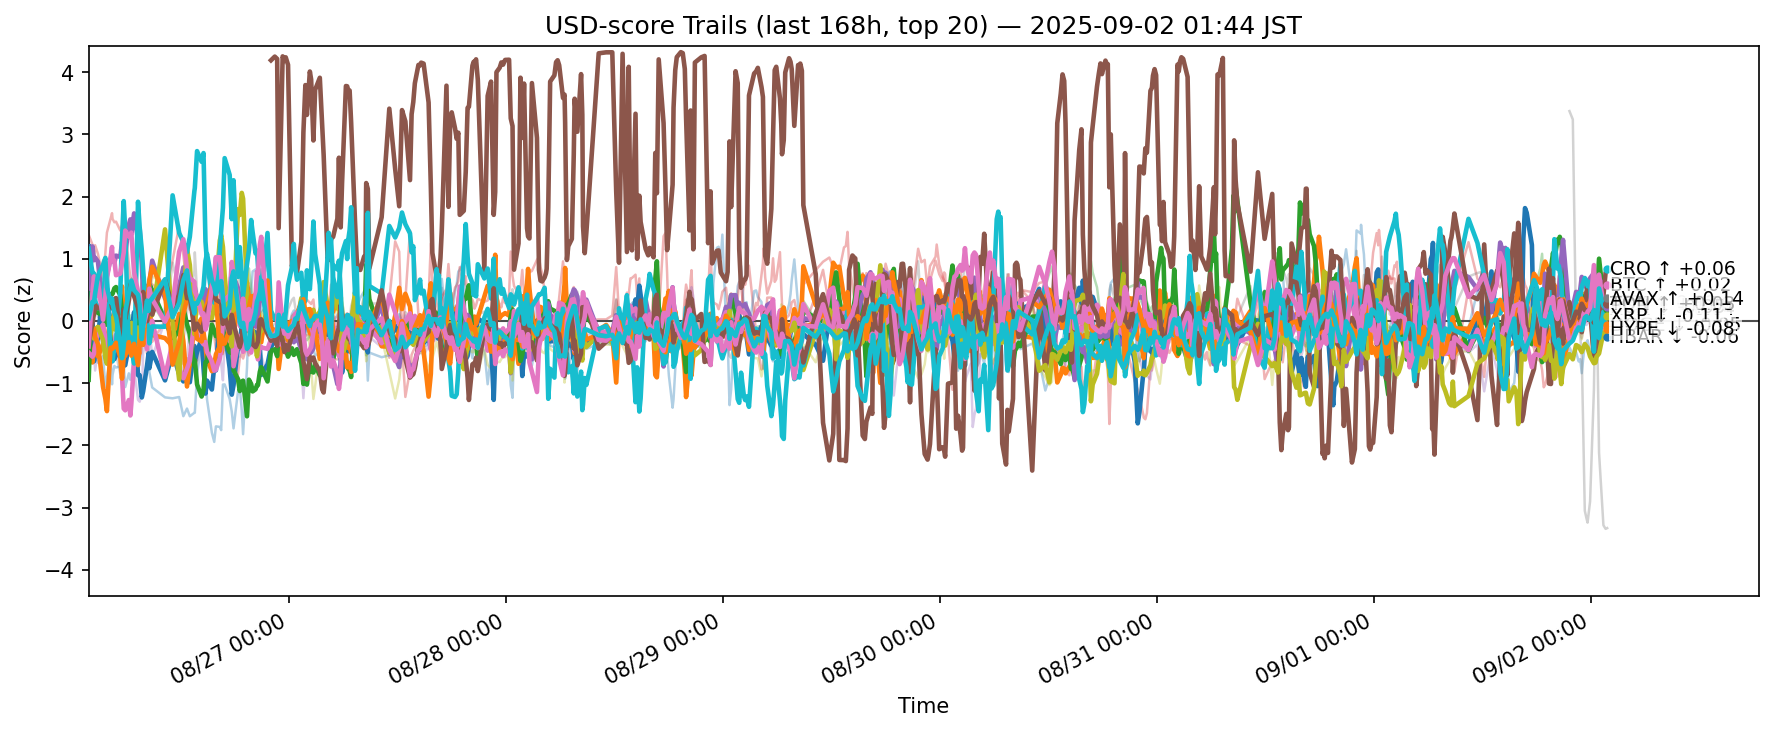

Values plotted in this chart, from the file beside it:
ts, side, symbol, score
2025-08-25 16:48:12.822220+00:00, usd, ADA, 1.201
2025-08-25 16:48:12.822220+00:00, usd, AVAX, -0.2502
2025-08-25 16:48:12.822220+00:00, usd, BCH, -0.9462
2025-08-25 16:48:12.822220+00:00, usd, BNB, 1.385
2025-08-25 16:48:12.822220+00:00, usd, BTC, 0.5209
2025-08-25 16:48:12.822220+00:00, usd, DOGE, -0.5094
2025-08-25 16:48:12.822220+00:00, usd, DOT, -0.3628
2025-08-25 16:48:12.822220+00:00, usd, ETH, 0.2005
2025-08-25 16:48:12.822220+00:00, usd, HBAR, -0.04719
2025-08-25 16:48:12.822220+00:00, usd, HYPE, 1.161
2025-08-25 16:48:12.822220+00:00, usd, LINK, 0.0194
2025-08-25 16:48:12.822220+00:00, usd, LTC, -0.2831
2025-08-25 16:48:12.822220+00:00, usd, SHIB, 0.0441
2025-08-25 16:48:12.822220+00:00, usd, SOL, 0.3537
2025-08-25 16:48:12.822220+00:00, usd, SUI, -0.4443
2025-08-25 16:48:12.822220+00:00, usd, TON, -0.3649
2025-08-25 16:48:12.822220+00:00, usd, TRX, -0.41
2025-08-25 16:48:12.822220+00:00, usd, UNI, -0.8039
2025-08-25 16:48:12.822220+00:00, usd, XLM, -0.564
2025-08-25 16:48:12.822220+00:00, usd, XRP, 0.04506
2025-08-25 17:12:56.666115+00:00, usd, ADA, 0.04971
2025-08-25 17:12:56.666115+00:00, usd, AVAX, -0.6669
2025-08-25 17:12:56.666115+00:00, usd, BCH, 0.7522
2025-08-25 17:12:56.666115+00:00, usd, BNB, 1.231
2025-08-25 17:12:56.666115+00:00, usd, BTC, 1.199
2025-08-25 17:12:56.666115+00:00, usd, DOGE, -0.5753
2025-08-25 17:12:56.666115+00:00, usd, DOT, -0.5437
2025-08-25 17:12:56.666115+00:00, usd, ETH, -0.2593
2025-08-25 17:12:56.666115+00:00, usd, HBAR, -0.1481
2025-08-25 17:12:56.666115+00:00, usd, HYPE, 0.7822
2025-08-25 17:12:56.666115+00:00, usd, LINK, -0.3755
2025-08-25 17:12:56.666115+00:00, usd, LTC, -0.145
2025-08-25 17:12:56.666115+00:00, usd, SHIB, -0.2061
2025-08-25 17:12:56.666115+00:00, usd, SOL, 0.04806
2025-08-25 17:12:56.666115+00:00, usd, SUI, -0.6863
2025-08-25 17:12:56.666115+00:00, usd, TON, -0.03798
2025-08-25 17:12:56.666115+00:00, usd, TRX, 0.4551
2025-08-25 17:12:56.666115+00:00, usd, UNI, -1.251
2025-08-25 17:12:56.666115+00:00, usd, XLM, 0.01788
2025-08-25 17:12:56.666115+00:00, usd, XRP, 0.305
2025-08-25 17:23:38.803237+00:00, usd, ADA, -0.6489
2025-08-25 17:23:38.803237+00:00, usd, AVAX, -0.4598
2025-08-25 17:23:38.803237+00:00, usd, BCH, 0.7193
2025-08-25 17:23:38.803237+00:00, usd, BNB, 1.014
2025-08-25 17:23:38.803237+00:00, usd, BTC, 0.9768
2025-08-25 17:23:38.803237+00:00, usd, DOGE, -0.5245
2025-08-25 17:23:38.803237+00:00, usd, DOT, -0.4458
2025-08-25 17:23:38.803237+00:00, usd, ETH, 0.03238
2025-08-25 17:23:38.803237+00:00, usd, HBAR, -0.2839
2025-08-25 17:23:38.803237+00:00, usd, HYPE, 0.7621
2025-08-25 17:23:38.803237+00:00, usd, LINK, -0.4225
2025-08-25 17:23:38.803237+00:00, usd, LTC, -0.1302
2025-08-25 17:23:38.803237+00:00, usd, SHIB, -0.1352
2025-08-25 17:23:38.803237+00:00, usd, SOL, 0.3769
2025-08-25 17:23:38.803237+00:00, usd, SUI, -0.5018
2025-08-25 17:23:38.803237+00:00, usd, TON, 0.1219
2025-08-25 17:23:38.803237+00:00, usd, TRX, 0.7163
2025-08-25 17:23:38.803237+00:00, usd, UNI, -1.689
2025-08-25 17:23:38.803237+00:00, usd, XLM, 0.1657
2025-08-25 17:23:38.803237+00:00, usd, XRP, 0.3002
... 12,180 more rows
